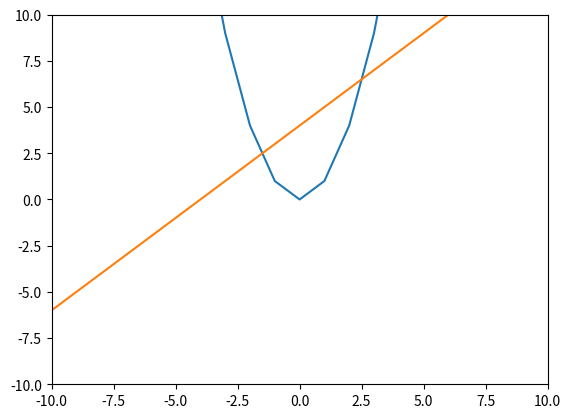

This figure's Python source:
#Practica 15: Grafica

from matplotlib import pyplot
import math

def f_cuadratica(x):
    return math.pow(x,2)

def f_lineal(x):
    return 4+x

def f_inversa(x):
    return 1/x

x = range(-10,10)
y=range(1,100)

pyplot.plot(x,[f_cuadratica(i) for i in x])
pyplot.plot(x,[f_lineal(i) for i in x])
#pyplot.plot(x,[f_inversa(i) for i in y])


pyplot.xlim(-10,10)
pyplot.ylim(-10,10)

pyplot.savefig("salida.png")
pyplot.show

    